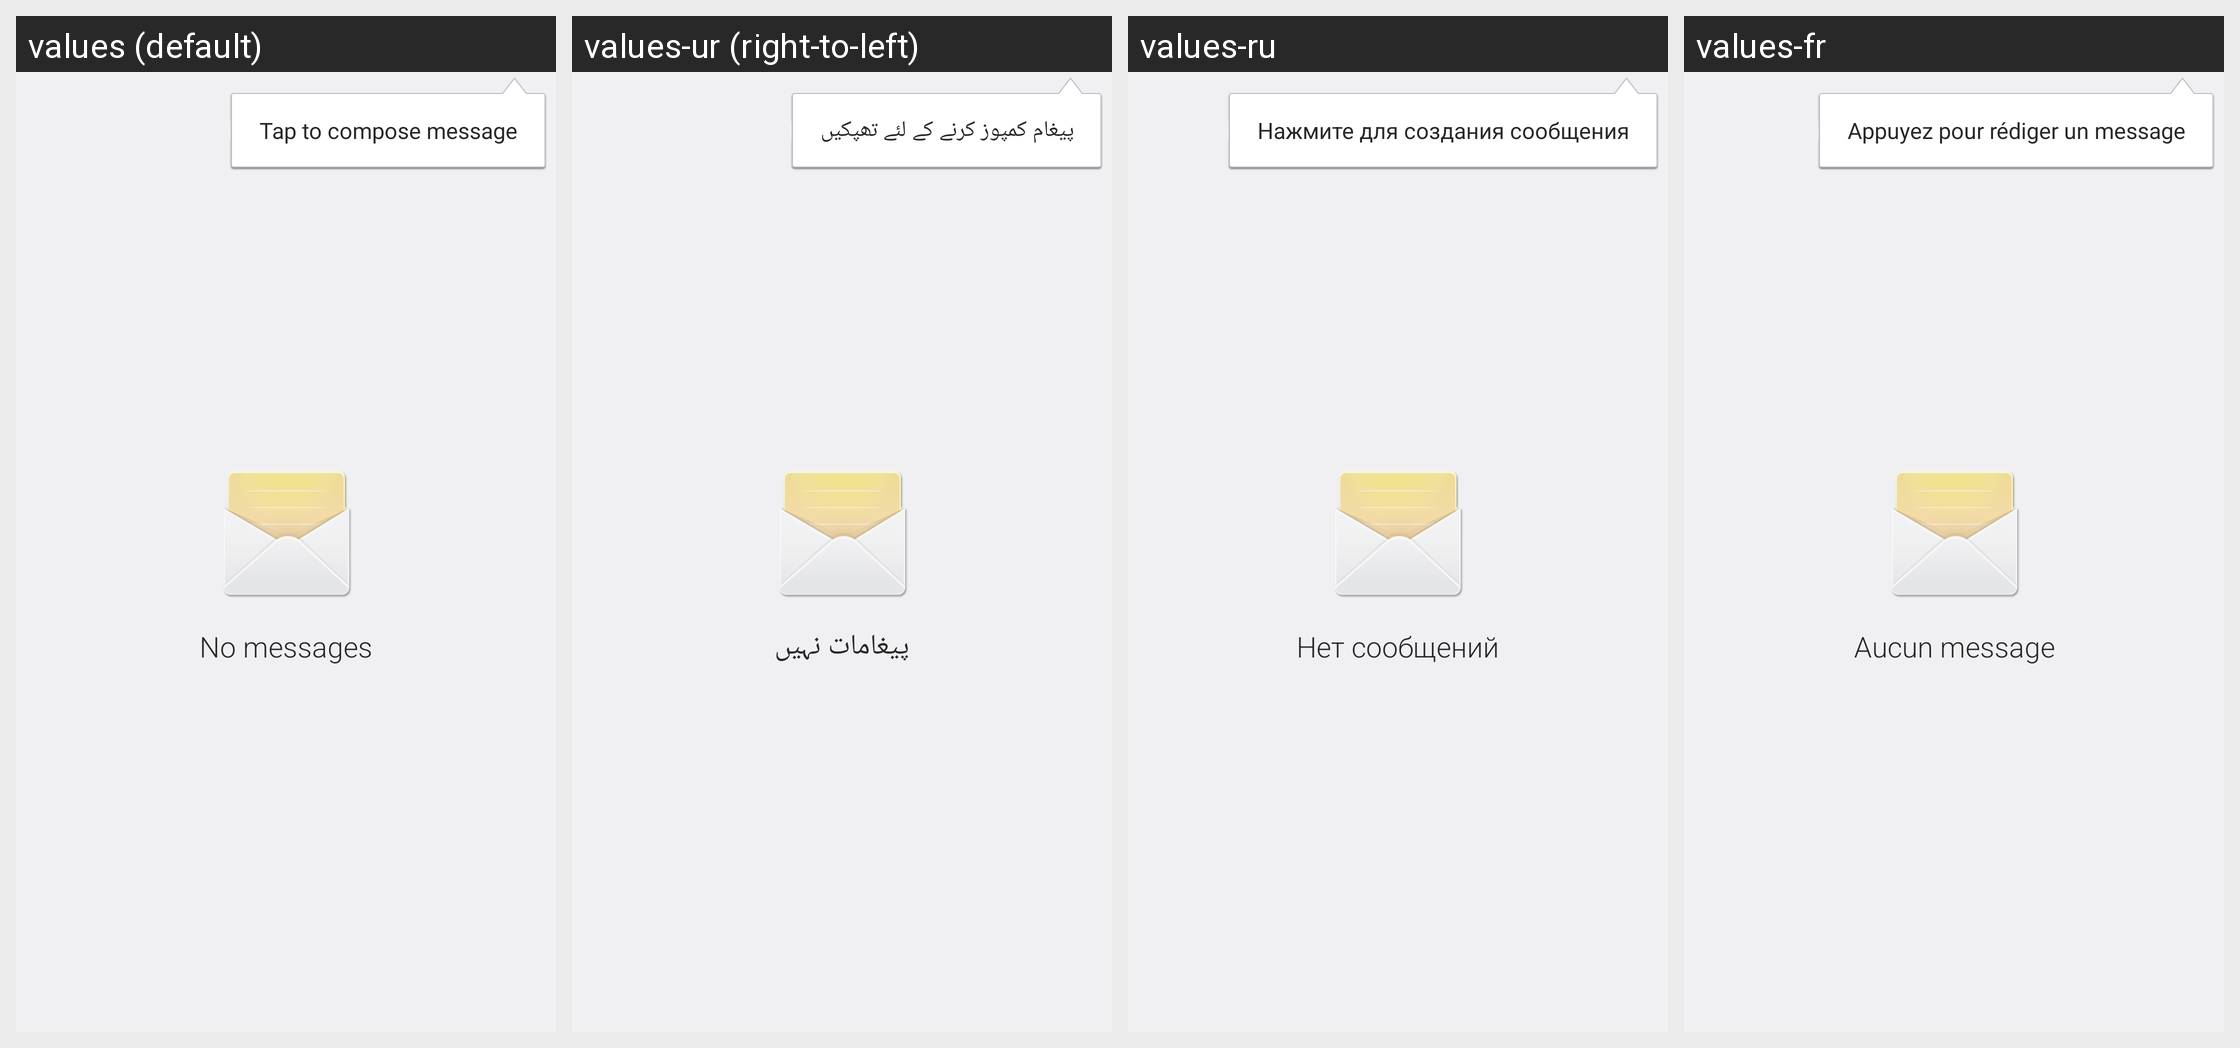

Locale-by-locale string values for the Android screen shown in this grid:
Android screen res/layout/conversation_list_empty_view.xml rendered under 4 locales, left to right: values (default), values-ur (right-to-left), values-ru, values-fr. Device: Nexus 5 (rendered at 1080×1920; each locale shown at half size, 540×960, under a caption strip naming it); theme Theme.DeviceDefault.
Other locales in the repository, not shown: values-ar, values-as, values-az, values-bg, values-bn, values-ca, values-cs, values-da, values-de, values-el, values-en-rPH, values-en-rUS, values-es-rES, values-es-rUS, values-et, values-eu, values-fa, values-fi, values-fr-rCA, values-ga, values-gl, values-gu, values-hi, values-hr, values-hu, values-hy, values-in, values-is, values-it, values-iw, values-ja, values-ka, values-kk, values-km, values-kn, values-ko, values-lo, values-lt, values-lv, values-mk, values-ml, values-mr, values-ms, values-my, values-nb, values-ne, values-nl, values-or, values-pa, values-pl, values-pt-rBR, values-pt-rPT, values-ro, values-si, values-sk, values-sl, values-sq, values-sr, values-sv, values-ta, values-te, values-th, values-tr, values-uk, values-uz, values-vi, values-zh-rCN, values-zh-rHK, values-zh-rSG, values-zh-rTW.
Strings drawn on this screen, with the default value and each locale's value (text and hints the layout hard-codes, and strings that could not be matched under every locale, appear in the picture but are not listed):

message_count_zero
  values: No messages
  values-ur: پیغامات نہیں
  values-ru: Нет сообщений
  values-fr: Aucun message

empty_template_string
  values: Tap to compose message
  values-ur: پیغام کمپوز کرنے کے لئے تھپکیں
  values-ru: Нажмите для создания сообщения
  values-fr: Appuyez pour rédiger un message
